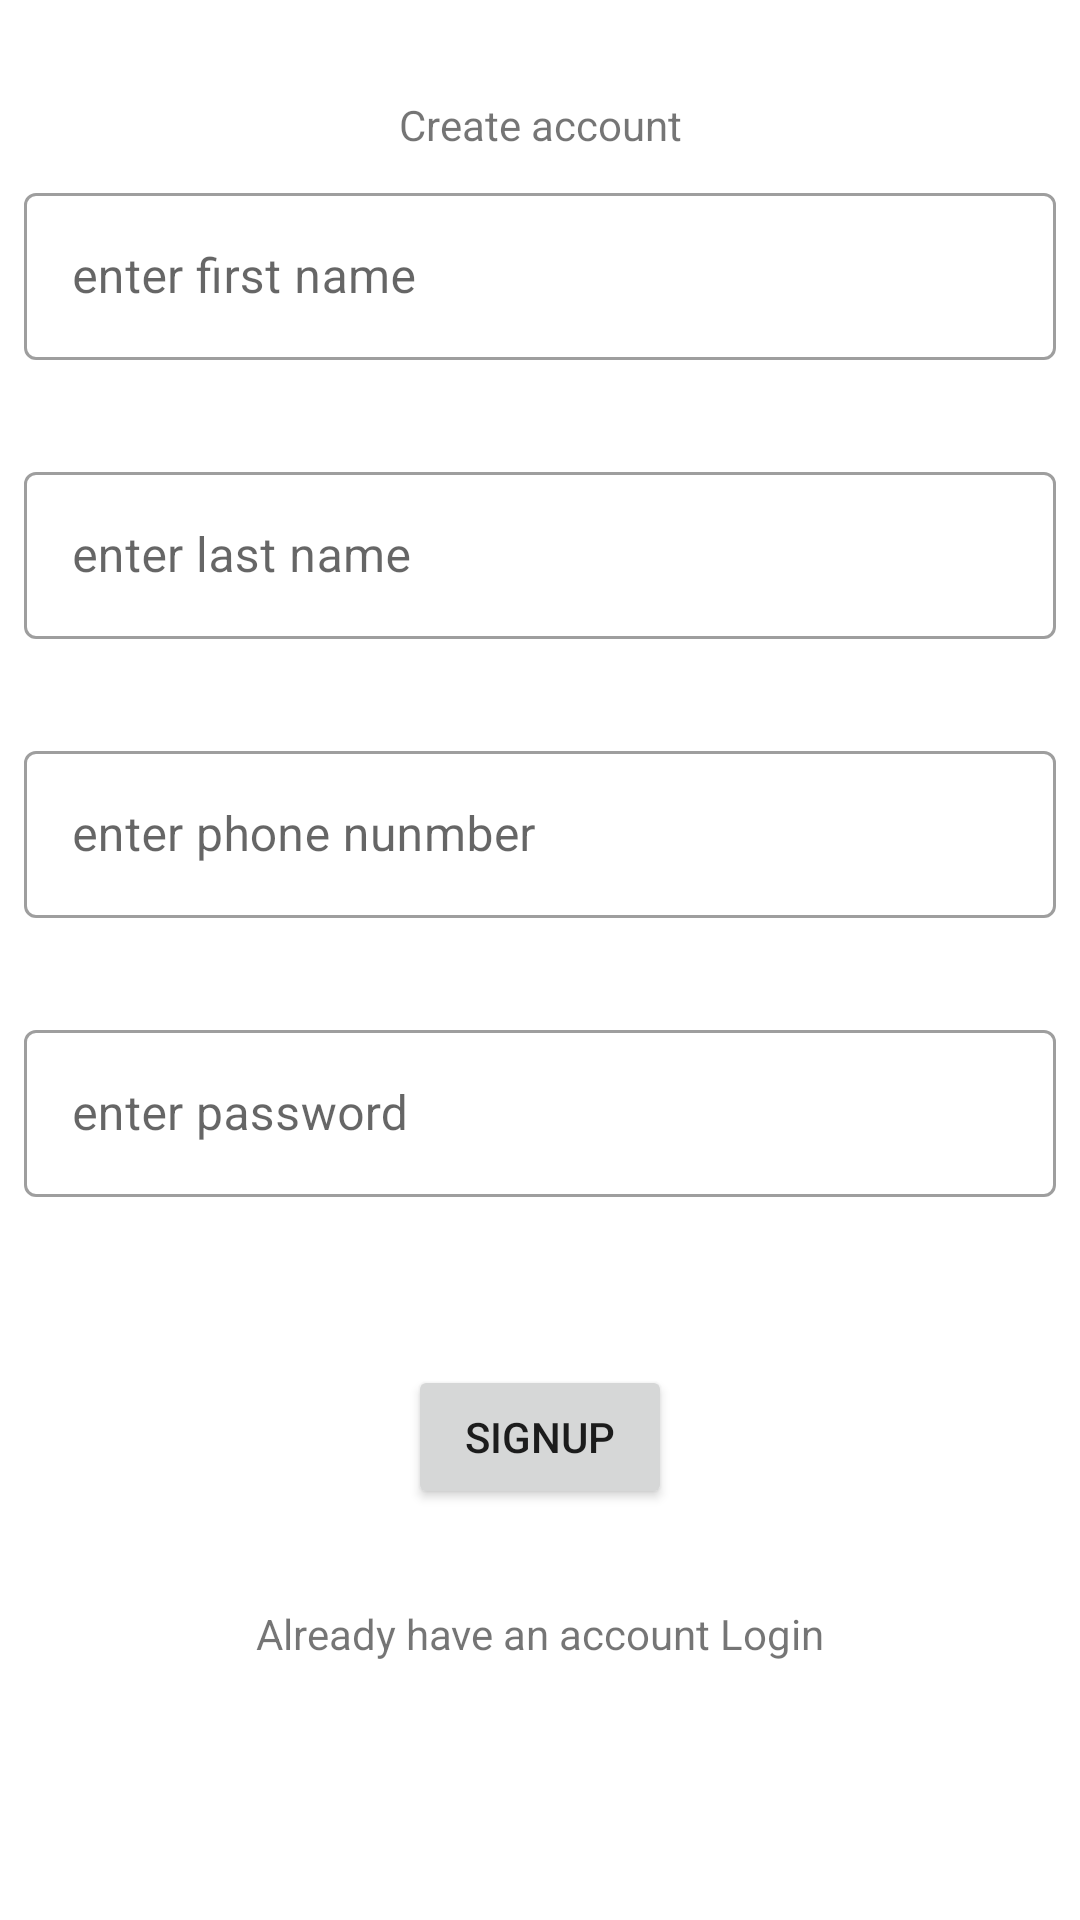

Produce the Android XML layout that renders to this screen, including the resource entries it uses.
<!-- AndroidManifest.xml: application theme Theme.MeetVets -->
<!-- res/layout/activity_signup.xml -->
<?xml version="1.0" encoding="utf-8"?>
<androidx.constraintlayout.widget.ConstraintLayout xmlns:android="http://schemas.android.com/apk/res/android"
    xmlns:app="http://schemas.android.com/apk/res-auto"
    xmlns:tools="http://schemas.android.com/tools"
    android:layout_width="match_parent"
    android:layout_height="match_parent"
    tools:context=".signup">

    <com.google.android.material.textfield.TextInputLayout
        android:id="@+id/tilfirstname"
        android:layout_width="0dp"
        android:layout_height="wrap_content"
        android:layout_marginStart="8dp"
        android:layout_marginTop="8dp"
        android:layout_marginEnd="8dp"
        app:layout_constraintEnd_toEndOf="parent"
        app:layout_constraintStart_toStartOf="parent"
        app:layout_constraintTop_toBottomOf="@+id/tvcretae"
        style="@style/Widget.MaterialComponents.TextInputLayout.OutlinedBox"
        >

        <com.google.android.material.textfield.TextInputEditText
            android:id="@+id/etfirstname"
            android:layout_width="match_parent"
            android:layout_height="wrap_content"
            android:hint="enter first name"
            android:inputType="textPersonName" />
    </com.google.android.material.textfield.TextInputLayout>

    <com.google.android.material.textfield.TextInputLayout
        android:id="@+id/tillastname"
        android:layout_width="0dp"
        android:layout_height="wrap_content"
        android:layout_marginStart="8dp"
        android:layout_marginTop="32dp"
        android:layout_marginEnd="8dp"
        app:layout_constraintEnd_toEndOf="parent"
        app:layout_constraintStart_toStartOf="parent"
        app:layout_constraintTop_toBottomOf="@+id/tilfirstname"
        style="@style/Widget.MaterialComponents.TextInputLayout.OutlinedBox"
        >

        <com.google.android.material.textfield.TextInputEditText
            android:id="@+id/etlastname"
            android:layout_width="match_parent"
            android:layout_height="wrap_content"
            android:hint="enter last name"
            android:inputType="textPersonName" />
    </com.google.android.material.textfield.TextInputLayout>

    <com.google.android.material.textfield.TextInputLayout
        android:id="@+id/tilphonenumber"
        android:layout_width="0dp"
        android:layout_height="wrap_content"
        android:layout_marginStart="8dp"
        android:layout_marginTop="32dp"
        android:layout_marginEnd="8dp"
        app:layout_constraintEnd_toEndOf="parent"
        app:layout_constraintStart_toStartOf="parent"
        app:layout_constraintTop_toBottomOf="@+id/tillastname"
        style="@style/Widget.MaterialComponents.TextInputLayout.OutlinedBox"
        >

        <com.google.android.material.textfield.TextInputEditText
            android:id="@+id/etphonenumber"
            android:layout_width="match_parent"
            android:layout_height="wrap_content"
            android:hint="enter phone nunmber"
            android:inputType="phone" />
    </com.google.android.material.textfield.TextInputLayout>

    <TextView
        android:id="@+id/tvcretae"
        android:layout_width="wrap_content"
        android:layout_height="wrap_content"
        android:layout_marginStart="24dp"
        android:layout_marginTop="32dp"
        android:layout_marginEnd="24dp"
        android:text="Create account"
        app:layout_constraintEnd_toEndOf="parent"
        app:layout_constraintStart_toStartOf="parent"
        app:layout_constraintTop_toTopOf="parent" />

    <com.google.android.material.textfield.TextInputLayout
        android:id="@+id/tilpassword"
        android:layout_width="0dp"
        android:layout_height="wrap_content"
        android:layout_marginStart="8dp"
        android:layout_marginTop="32dp"
        android:layout_marginEnd="8dp"
        app:layout_constraintEnd_toEndOf="parent"
        app:layout_constraintStart_toStartOf="parent"
        app:layout_constraintTop_toBottomOf="@+id/tilphonenumber"
        style="@style/Widget.MaterialComponents.TextInputLayout.OutlinedBox"
        >

        <com.google.android.material.textfield.TextInputEditText
            android:id="@+id/etpassword"
            android:layout_width="match_parent"
            android:layout_height="wrap_content"
            android:hint="enter password" />
    </com.google.android.material.textfield.TextInputLayout>

    <Button
        android:id="@+id/btnSignUp"
        android:layout_width="wrap_content"
        android:layout_height="wrap_content"
        android:layout_marginTop="56dp"
        android:text="SignUp"
        app:layout_constraintEnd_toEndOf="parent"
        app:layout_constraintStart_toStartOf="parent"
        app:layout_constraintTop_toBottomOf="@+id/tilpassword" />

    <TextView
        android:id="@+id/tvlogin"
        android:layout_width="wrap_content"
        android:layout_height="wrap_content"
        android:layout_marginTop="32dp"
        android:text="Already have an account Login"
        app:layout_constraintEnd_toEndOf="parent"
        app:layout_constraintStart_toStartOf="parent"
        app:layout_constraintTop_toBottomOf="@+id/btnSignUp" />
</androidx.constraintlayout.widget.ConstraintLayout>
<!-- resources referenced by this layout -->
<resources>
  <style name="Theme.MeetVets" parent="Theme.MaterialComponents.DayNight.DarkActionBar">
          
          <item name="colorPrimary">@color/purple_500</item>
          <item name="colorPrimaryVariant">@color/purple_700</item>
          <item name="colorOnPrimary">@color/white</item>
          
          <item name="colorSecondary">@color/teal_200</item>
          <item name="colorSecondaryVariant">@color/teal_700</item>
          <item name="colorOnSecondary">@color/black</item>
          
          <item name="android:statusBarColor" tools:targetApi="l">?attr/colorPrimaryVariant</item>
          
      </style>
  <!-- not gathered from this repository: default colours our renderer supplied (Android Studio template values) -->
  <color name="purple_500">#FF6200EE</color>
  <color name="purple_700">#FF3700B3</color>
  <color name="teal_200">#FF03DAC5</color>
  <color name="teal_700">#FF018786</color>
  <color name="black">#FF000000</color>
  <color name="white">#FFFFFFFF</color>
</resources>
